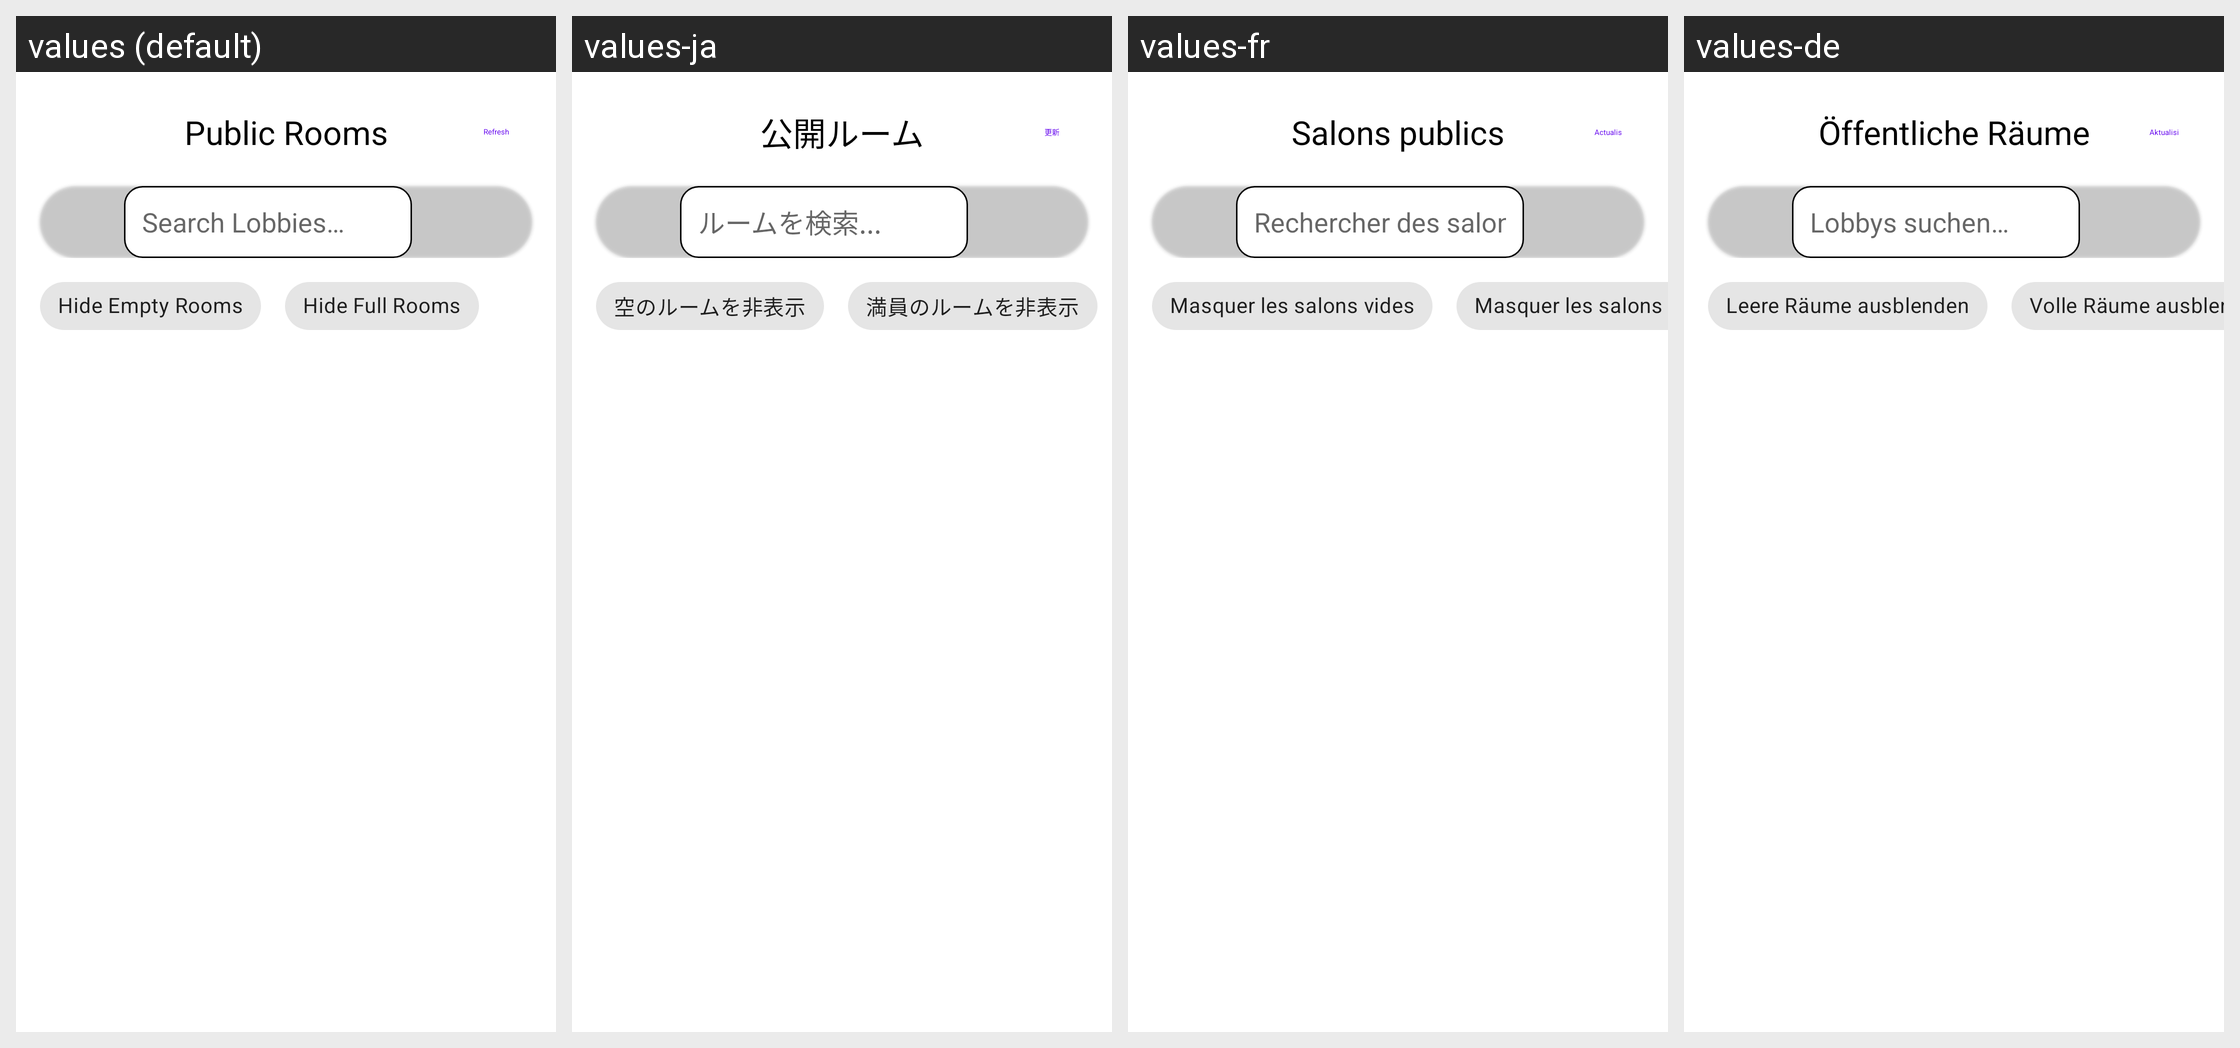

This grid shows one Android layout under several languages. Give, for every string resource on the screen, its name, the default text and each shown locale's text.
Android screen res/layout/dialog_lobby_browser.xml rendered under 4 locales, left to right: values (default), values-ja, values-fr, values-de. Device: Nexus 5 (rendered at 1080×1920; each locale shown at half size, 540×960, under a caption strip naming it); theme Theme.MaterialComponents.DayNight.NoActionBar.
Other locales in the repository, not shown: values-ar, values-ckb, values-cs, values-es, values-fa, values-he, values-hi, values-hu, values-id, values-it, values-ko, values-nb, values-pl, values-pt, values-pt-rBR, values-pt-rPT, values-ru, values-sr, values-th, values-uk, values-vi, values-zh, values-zh-rCN, values-zh-rTW.
Strings drawn on this screen, with the default value and each locale's value (text and hints the layout hard-codes, and strings that could not be matched under every locale, appear in the picture but are not listed):

multiplayer_room_browser
  values: Public Rooms
  values-ja: 公開ルーム
  values-fr: Salons publics
  values-de: Öffentliche Räume

refresh
  values: Refresh
  values-ja: 更新
  values-fr: Actualiser
  values-de: Aktualisieren

multiplayer_search_public_lobbies
  values: Search Lobbies…
  values-ja: ルームを検索...
  values-fr: Rechercher des salons…
  values-de: Lobbys suchen…

multiplayer_hide_empty_rooms
  values: Hide Empty Rooms
  values-ja: 空のルームを非表示
  values-fr: Masquer les salons vides
  values-de: Leere Räume ausblenden

multiplayer_hide_full_rooms
  values: Hide Full Rooms
  values-ja: 満員のルームを非表示
  values-fr: Masquer les salons pleins
  values-de: Volle Räume ausblenden
